Run: headless pygame with SDL's dummy video driver; simulated clock (each Clock.tick advances the game by its frame time, no real sleeping); random seed 0; keys injected as events and as key.get_pressed() state; no mouse input.
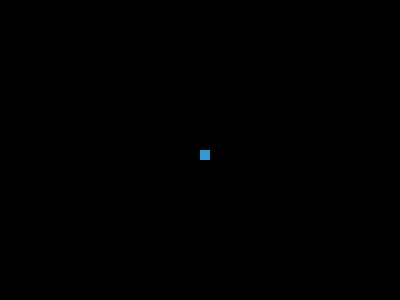
Frame 1 of 2 · flips 1–60 · no input
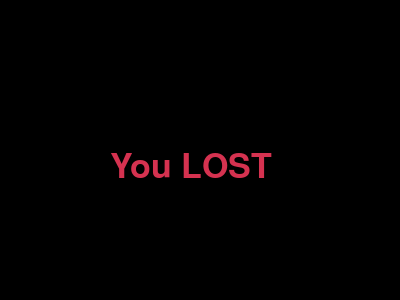
Frame 2 of 2 · flips 61–180 · tapped SPACE, RETURN · held RIGHT (→), D (game ended)

The pygame program that drew these frames:

import pygame
import time
pygame.init()

yellow = (255, 255, 102)
black = (0, 0, 0)
red = (213, 50, 80)
green = (0, 255, 0)
blue = (50, 153, 213)

dis_width = 400
dis_height = 300
dis = pygame.display.set_mode((dis_width,dis_height))

pygame.display.update()
pygame.display.set_caption("Snake game by ME, RICARDO OLAZABAL MUAHAHAHAHAHAHAHA")

game_over = False

x1 = dis_width/2
y1 = dis_height/2

x1_change = 0
y1_change = 0

snake_block = 10
snake_speed = 30

clock = pygame.time.Clock()

font_style = pygame.font.SysFont(None, 50)

def message(msg, color):
    mesg = font_style.render(msg, True, color)
    dis.blit(mesg, [110, dis_height/2])

while not game_over:
    for event in pygame.event.get():
        if event.type == pygame.QUIT:
            game_over = True
        if event.type == pygame.KEYDOWN:
            if event.key == pygame.K_LEFT:
                x1_change = -1
                y1_chsnge = 0
            elif event.key == pygame.K_RIGHT:
                x1_change = 1
                y1_change = 0
            elif event.key == pygame.K_DOWN:
                x1_change = 0
                y1_change = 1
            elif event.key == pygame.K_UP:
                x1_change = 0
                y1_change = -1
    if x1 >= dis_width or x1 < 0 or y1 >= dis_height or y1 < 0:
        game_over = True

    x1 += x1_change*snake_block
    y1 += y1_change*snake_block
    dis.fill(black)
    pygame.draw.rect(dis, blue, [x1, y1, snake_block, snake_block])
    pygame.display.update()

    clock.tick(snake_speed)

message("You LOST", red)
pygame.display.update()
time.sleep(2)
pygame.quit()
quit()
